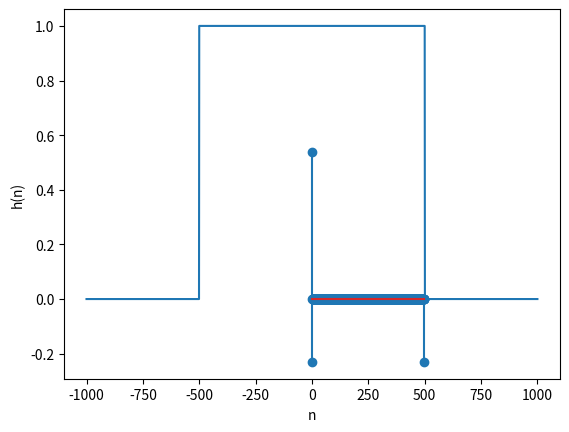
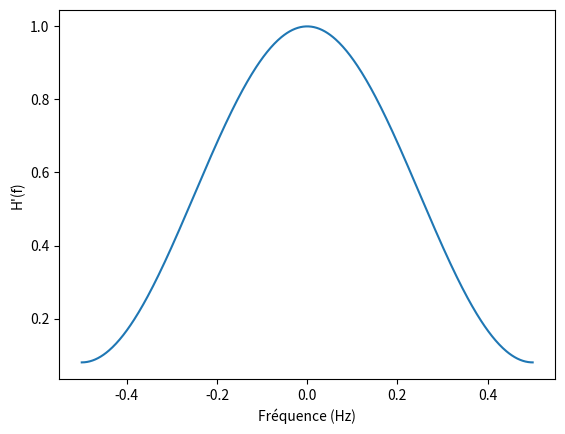

Source code (Python) for these figures, in order:
import numpy as np
import matplotlib.pyplot as plt

# Définir les valeurs de fréquence pour lesquelles la fonction de transfert est évaluée
f = np.linspace(-1000,1000,2001)

# Définir la fonction de transfert uniquement pour les fréquences dans l'intervalle [-500, 500]
H = np.where((f >= -500) & (f <= 500), 1, 0)

# Tracer la fonction de transfert
plt.plot(f, H)

# Ajouter des étiquettes aux axes
plt.xlabel('Fréquence (Hz)')
plt.ylabel('H(f)')

# Afficher le graphique
plt.show()


#------------------------------------------------------------------ 
#------------------------------------------------------------------ 

# Définir l'ordre du filtre
N = 500

# Définir la fonction de fenêtrage de Hamming
w = 0.54 - 0.46 * np.cos(2 * np.pi * np.arange(N) / (N - 1))

# Définir la réponse impulsionnelle du filtre en utilisant l'inverse de la transformée de Fourier
h = np.fft.ifft(w)

# Définir les valeurs de fréquence pour lesquelles la fonction de transfert est évaluée
f = np.linspace(-0.5, 0.5, N)

# Définir la fonction de transfert en utilisant la transformée de Fourier
H = np.fft.fft(h)

# Tracer la réponse impulsionnelle
plt.figure(1)
plt.stem(h)
plt.xlabel('n')
plt.ylabel('h(n)')

# Tracer la fonction de transfert
plt.figure(2)
plt.plot(f, np.abs(H))
plt.xlabel('Fréquence (Hz)')
plt.ylabel('H\'(f)')

# Afficher les graphiques
plt.show()
